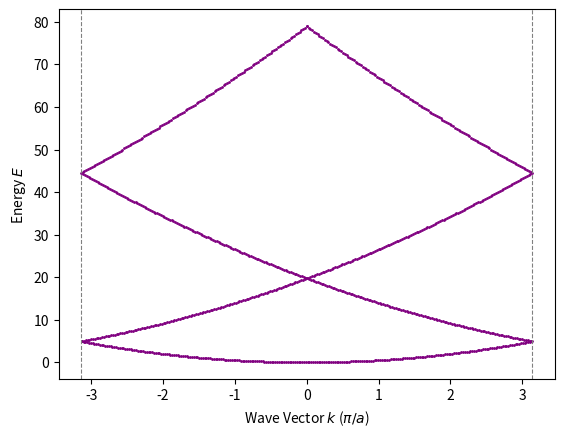

Recreate this plot in Python.
import numpy as np
import matplotlib.pyplot as plt

def free_electron_band(k_values, a=1.0, m=1.0, hbar=1.0):
    """
    Calculate the folded free electron band structure

    Args:
        k_values: Array of wave vectors.
        a: Lattice constant (default: 1.0).
        m: Electron mass (default: 1.0).
        hbar: Reduced Planck constant (default: 1.0).

    Returns:
        k_folded: Array of folded k-values in the first Brillouin Zone.
        E_folded: Energies of k_values
    """
    # Free electron energy
    E = (hbar**2 * k_values**2) / (2 * m)
    
    # we want to fold in BZ so I take mod (-π/a to π/a)
    k_folded = (k_values + np.pi / a) % (2 * np.pi / a) - np.pi / a
    
    sorted_indices = np.argsort(k_folded)
    k_folded = k_folded[sorted_indices]
    E_folded = E[sorted_indices]
    
    return k_folded, E_folded

def band_per_k(num_kpoints,a,m,hbar,band_number):
   
    k_values = np.linspace(-band_number * np.pi / a, band_number* np.pi / a, num_kpoints)  # values in bz
    # get folded bands 
    k_folded, E_folded = free_electron_band(k_values, a=a, m=m, hbar=hbar)

    return k_folded, E_folded,a
    
    
# Plot band structure
def main():
    k_folded, E_folded,a = band_per_k(num_kpoints=1000,a=1,m=1,hbar=1,band_number=4)
    plt.scatter(k_folded, E_folded, s=1, color='purple')
    # Add boundaries at BZ to help with visualization
    plt.axvline(-np.pi / a, color='gray', linestyle='--', linewidth=0.8)
    plt.axvline(np.pi / a, color='gray', linestyle='--', linewidth=0.8)
    plt.xlabel("Wave Vector $k$ ($\pi/a$)")
    plt.ylabel("Energy $E$")
    plt.show()

    

if __name__ == "__main__":
    main()
